Image classification data set "processed" (tontide1/Rice-Leaf-disease-detection on GitHub). Class labels (4): brown spot, healthy, leaf blast, leaf blight.

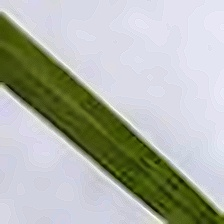
Label: healthy

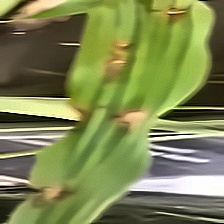
Label: leaf blast

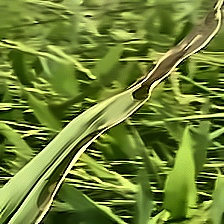
Label: leaf blight

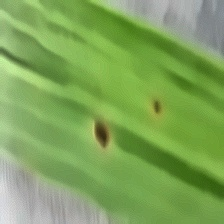
Label: brown spot

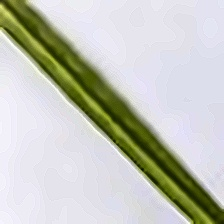
Label: healthy

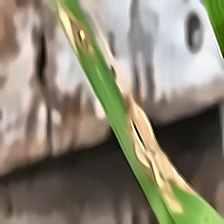
Label: leaf blast
